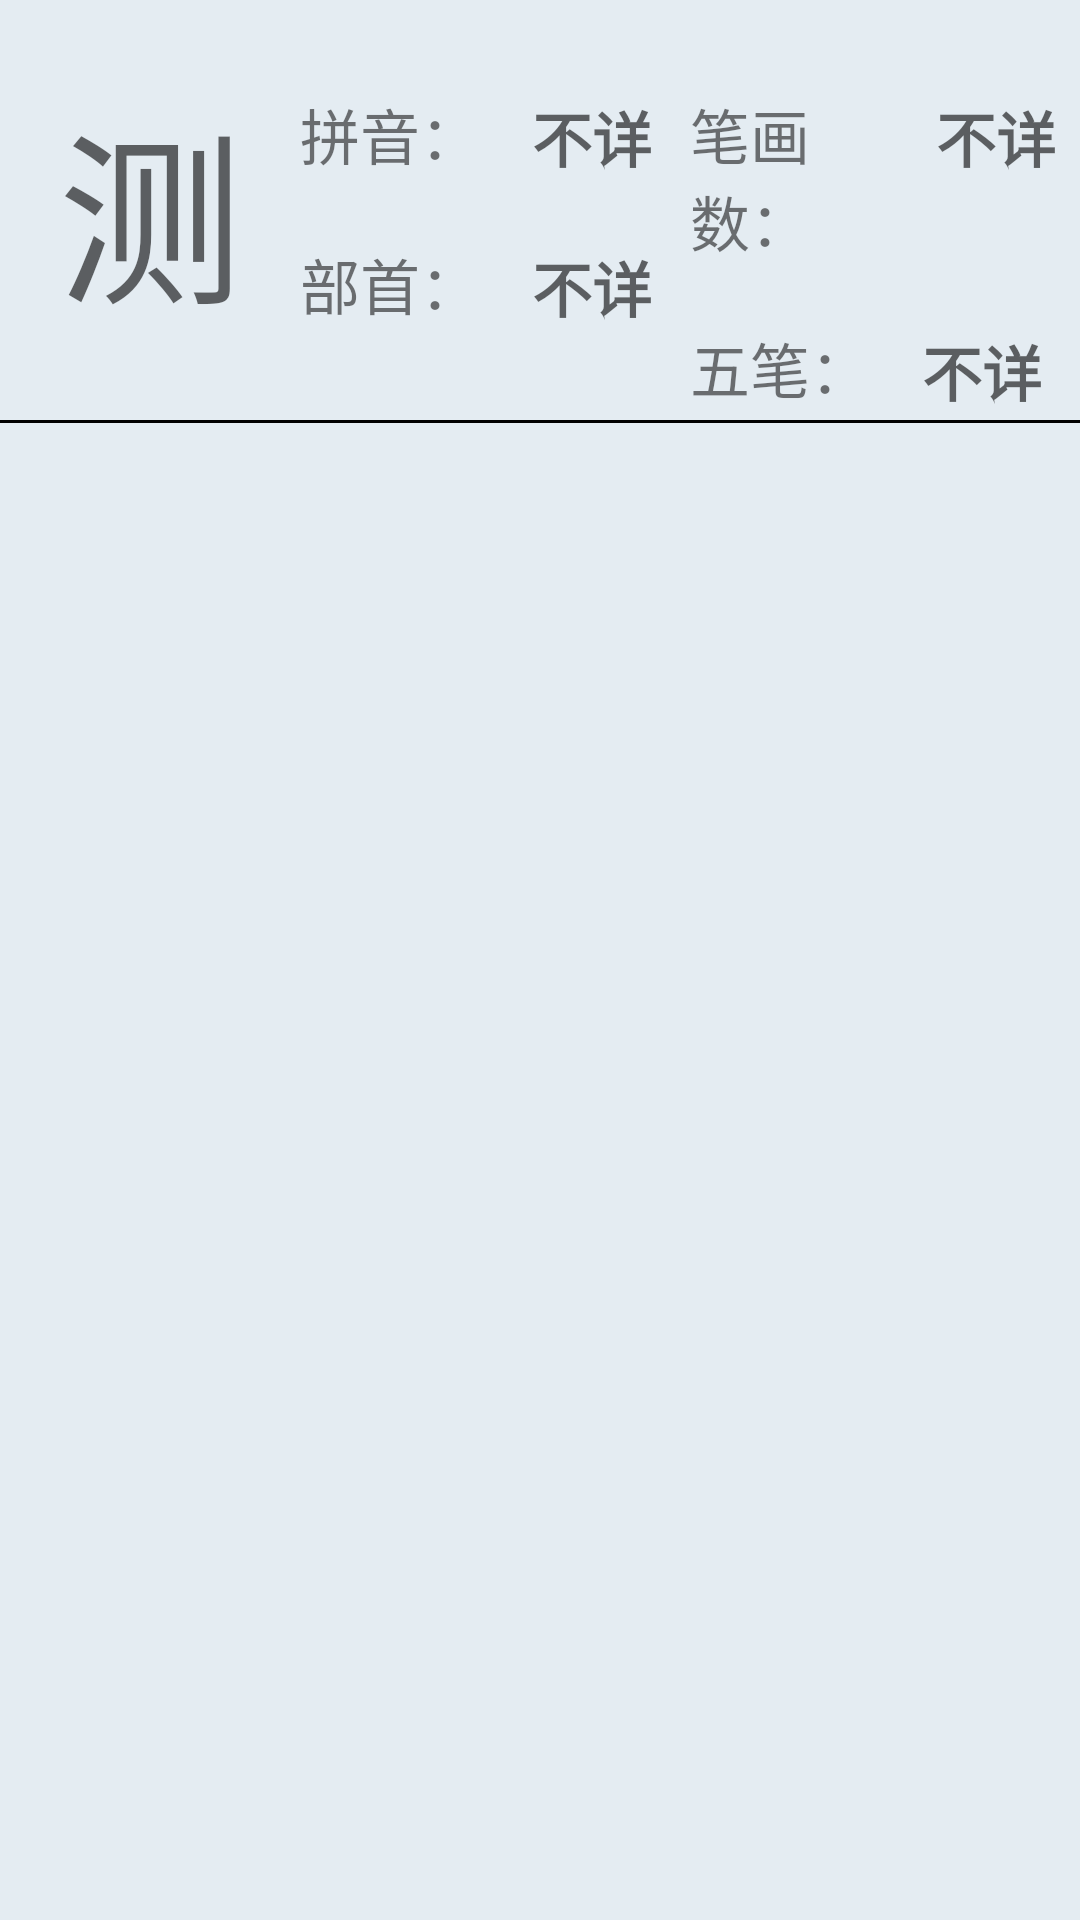

This screen was rendered from an Android layout file. Write that file and the resources it references.
<!-- AndroidManifest.xml: application theme AppTheme -->
<!-- res/layout/activity_item.xml -->
<?xml version="1.0" encoding="utf-8"?>
<LinearLayout
    xmlns:android="http://schemas.android.com/apk/res/android"
    android:layout_height="141dp"
    android:orientation="vertical"
    android:layout_width="match_parent"
    android:id="@+id/item_layout"
    android:background="#98d5e2ec">
    <LinearLayout
        android:layout_width="match_parent"
        android:orientation="horizontal"
        android:layout_height="140dp">
        <RelativeLayout
            android:layout_width="wrap_content"
            android:layout_gravity="center"
            android:layout_height="wrap_content">
            <ImageView
                android:id="@+id/imageView"
                android:layout_width="100dp"
                android:layout_height="100dp"
                android:src="@drawable/tzg" />
            <TextView
                android:layout_width="100dp"
                android:layout_height="100dp"
                android:hint="测"
                android:id="@+id/item_zi"
                android:textSize="30pt"
                android:textColor="#e0000000"
                android:gravity="center"/>
        </RelativeLayout>
        <LinearLayout
            android:layout_width="0dp"
            android:layout_height="match_parent"
            android:layout_weight="1"
            android:orientation="vertical">

            <LinearLayout
                android:layout_width="match_parent"
                android:layout_height="wrap_content"
                android:layout_marginTop="30dp">

                <TextView
                    android:layout_width="0dp"
                    android:layout_weight="1"
                    android:layout_height="wrap_content"
                    android:textSize="20dp"
                    android:text="拼音：" />

                <TextView
                    android:id="@+id/item_pinyin"
                    android:layout_width="0dp"
                    android:layout_weight="1"
                    android:layout_height="30dp"
                    android:gravity="center"
                    android:textSize="20dp"
                    android:hint="不详"
                    android:textStyle="bold"
                    android:textColor="#deff0000" />
            </LinearLayout>
            <LinearLayout
                android:layout_width="match_parent"
                android:layout_height="wrap_content"
                android:layout_marginTop="20dp"
                android:orientation="horizontal">
                <TextView
                    android:layout_width="0dp"
                    android:layout_weight="1"
                    android:layout_height="wrap_content"
                    android:textSize="20dp"
                    android:text="部首：" />

                <TextView
                    android:id="@+id/item_bushou"
                    android:layout_width="0dp"
                    android:layout_weight="1"
                    android:layout_height="30dp"
                    android:gravity="center"
                    android:hint="不详"
                    android:textSize="20dp"
                    android:textStyle="bold"
                    android:textColor="#deff0000" />
            </LinearLayout>
        </LinearLayout>
        <LinearLayout
            android:layout_width="0dp"
            android:layout_weight="1"
            android:layout_height="match_parent"
            android:orientation="vertical">
            <LinearLayout
                android:layout_width="match_parent"
                android:layout_height="wrap_content"
                android:layout_marginTop="30dp"
                android:orientation="horizontal">
                <TextView
                    android:layout_width="0dp"
                    android:layout_weight="8"
                    android:layout_height="wrap_content"
                    android:textSize="20dp"
                    android:text="笔画数：" />
                <TextView
                    android:id="@+id/item_bihua"
                    android:layout_width="0dp"
                    android:layout_weight="6"
                    android:layout_height="30dp"
                    android:gravity="center"
                    android:textSize="20dp"
                    android:hint="不详"
                    android:textStyle="bold"
                    android:textColor="#deff0000" />
            </LinearLayout>
            <LinearLayout
                android:layout_width="match_parent"
                android:layout_height="wrap_content"
                android:layout_marginTop="20dp"
                android:orientation="horizontal">
                <TextView
                    android:layout_width="0dp"
                    android:layout_weight="1"
                    android:layout_height="wrap_content"
                    android:textSize="20dp"
                    android:text="五笔：" />
                <TextView
                    android:id="@+id/item_wubi"
                    android:layout_width="0dp"
                    android:layout_weight="1"
                    android:layout_height="30dp"
                    android:gravity="center"
                    android:textSize="20dp"
                    android:hint="不详"
                    android:textStyle="bold"
                    android:textColor="#deff0000"/>
            </LinearLayout>
        </LinearLayout>
    </LinearLayout>
    <LinearLayout
        android:layout_width="match_parent"
        android:layout_height="1dp"
        android:background="#000000">
    </LinearLayout>
</LinearLayout>
<!-- resources referenced by this layout -->
<resources>
  <style name="AppTheme" parent="Theme.AppCompat.Light.DarkActionBar">
          
          <item name="colorPrimary">@color/colorPrimary</item>
          <item name="colorPrimaryDark">@color/colorPrimaryDark</item>
          <item name="colorAccent">@color/colorAccent</item>
      </style>
  <color name="colorPrimary">#3F51B5</color>
  <color name="colorPrimaryDark">#7ddcecf7</color>
  <color name="colorAccent">#59ffffff</color>
</resources>
